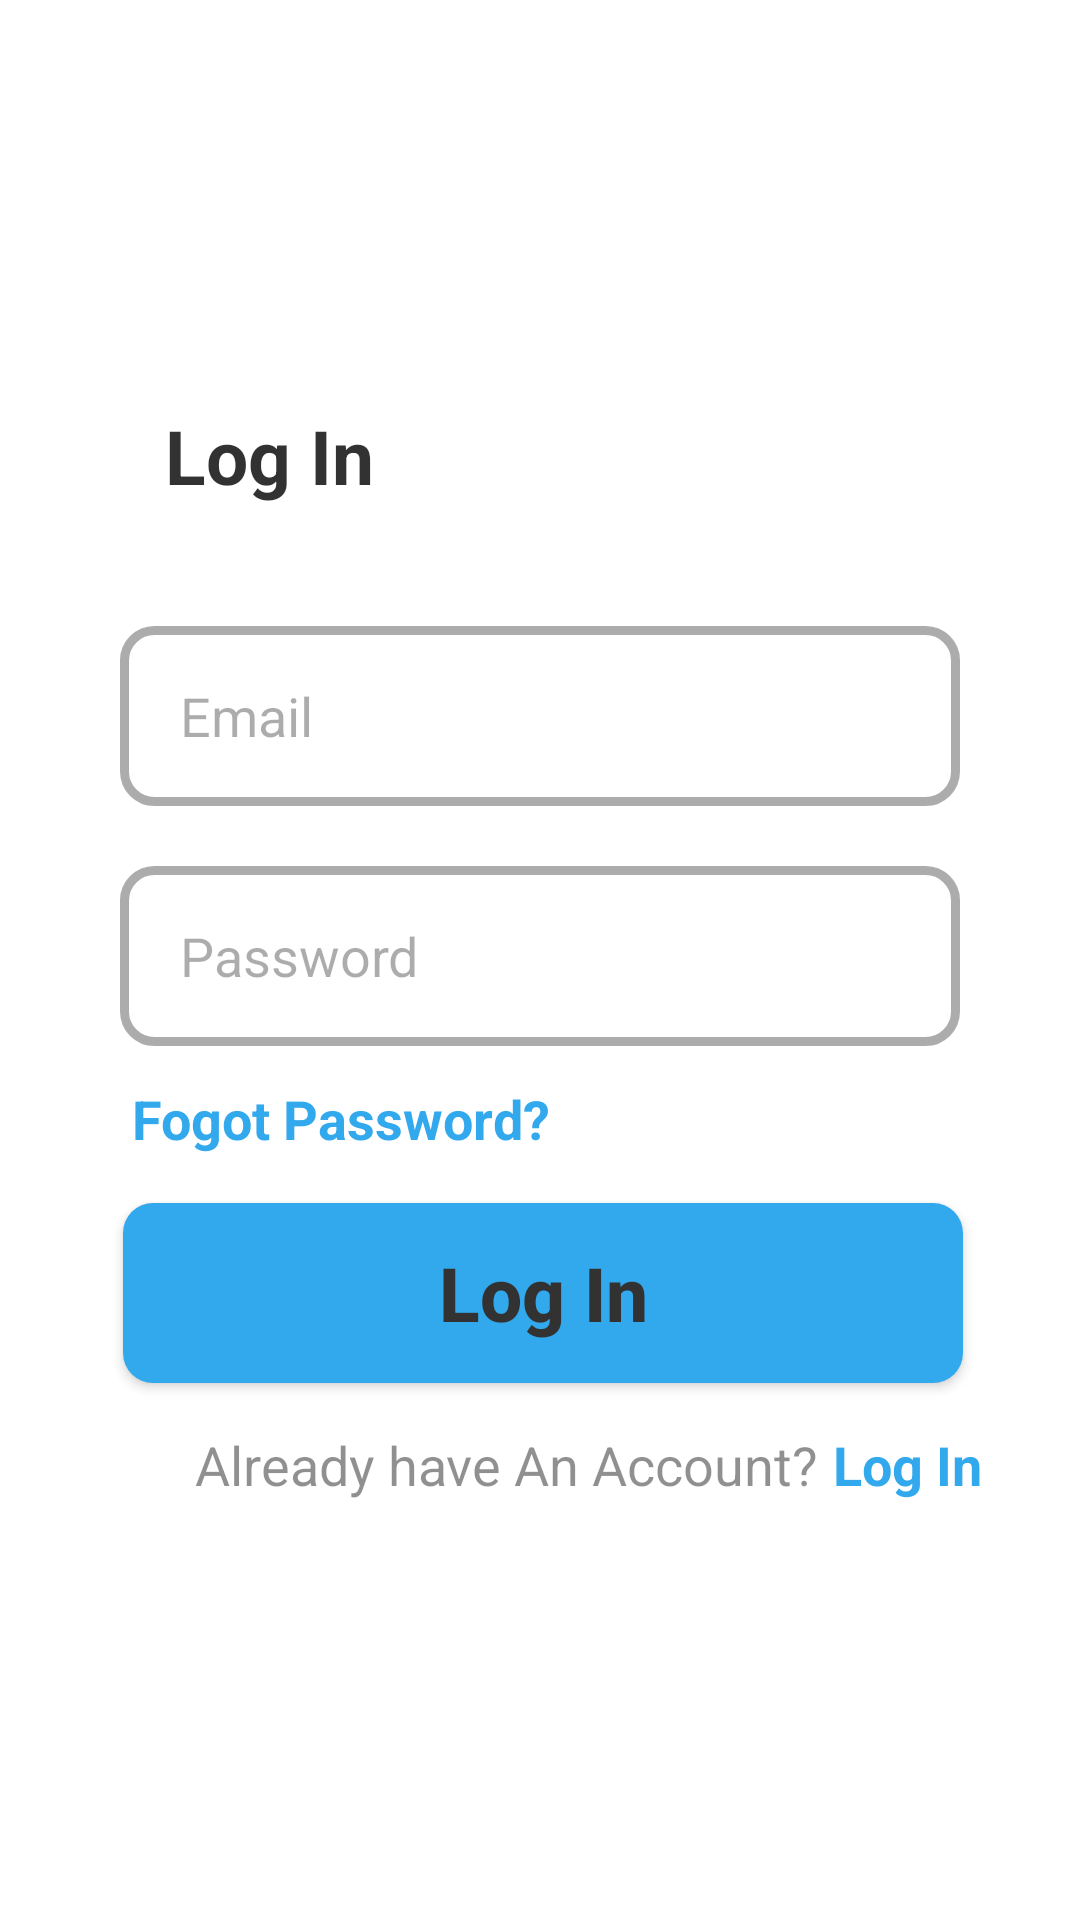

Layout XML and referenced resources for this Android screen:
<!-- AndroidManifest.xml: application theme Theme.ModernLoginSignup -->
<!-- res/layout/activity_main.xml -->
<?xml version="1.0" encoding="utf-8"?>
<androidx.constraintlayout.widget.ConstraintLayout xmlns:android="http://schemas.android.com/apk/res/android"
    xmlns:app="http://schemas.android.com/apk/res-auto"
    xmlns:tools="http://schemas.android.com/tools"
    android:layout_width="match_parent"
    android:layout_height="match_parent"
    android:background="@drawable/gradient_list"
    tools:context=".LogInActivity">


    <RelativeLayout
        android:layout_width="match_parent"
        android:layout_height="410dp"
        app:layout_constraintBottom_toBottomOf="parent"
        app:layout_constraintEnd_toEndOf="parent"
        app:layout_constraintStart_toStartOf="parent"
        app:layout_constraintTop_toTopOf="parent"
        android:layout_marginStart="20dp"
        android:layout_marginEnd="20dp"
        android:background="@drawable/form_background"
        android:backgroundTint="#FFF"
        android:alpha="0.8"
        >


            <TextView
                android:id="@+id/login"
                android:layout_width="wrap_content"
                android:layout_height="wrap_content"
                android:layout_alignParentTop="true"
                android:layout_marginTop="20dp"
                android:text="Log In"
                android:textSize="25sp"
                android:textStyle="bold"
                android:textColor="@color/black"
                android:layout_marginStart="35dp"/>

            <EditText
                android:id="@+id/login_edit_text_email"
                android:layout_width="match_parent"
                android:layout_height="60dp"
                android:textColorHint="@color/black"
                android:hint="Email"
                android:paddingLeft="20dp"
                android:textColor="@color/black"
                android:inputType="textEmailAddress"
                android:layout_below="@+id/login"
                android:layout_alignParentStart="true"
                android:layout_alignParentEnd="true"
                android:layout_marginStart="20dp"
                android:layout_marginEnd="20dp"
                android:layout_marginTop="40dp"
                android:background="@drawable/edit_text_drawable"
                android:alpha="0.4"/>

            <EditText
                android:id="@+id/login_edit_text_password"
                android:layout_width="match_parent"
                android:layout_height="60dp"
                android:hint="Password"
                android:paddingLeft="20dp"
                android:textColorHint="@color/black"
                android:inputType="textPassword"
                android:textColor="@color/black"
                android:layout_below="@+id/login_edit_text_email"
                android:layout_alignParentStart="true"
                android:layout_alignParentEnd="true"
                android:layout_marginStart="20dp"
                android:layout_marginEnd="20dp"
                android:layout_marginTop="20dp"
                android:background="@drawable/edit_text_drawable"
                android:alpha="0.4"/>

            <TextView
                android:id="@+id/fogot_password"
                android:layout_width="wrap_content"
                android:layout_height="wrap_content"
                android:text="Fogot Password?"
                android:layout_below="@id/login_edit_text_password"
                android:textColor="#0093E9"
                android:textStyle="bold"
                android:textSize="18sp"
                android:layout_marginStart="24sp"
                android:layout_marginTop="12dp"
                />


            <androidx.appcompat.widget.AppCompatButton
                android:id="@+id/button_login"
                android:layout_width="match_parent"
                android:layout_height="60dp"
                android:layout_below="@+id/fogot_password"
                android:layout_alignParentStart="true"
                android:layout_alignParentEnd="true"
                android:layout_marginStart="21dp"
                android:layout_marginTop="16dp"
                android:layout_marginEnd="19dp"
                android:background="@drawable/button_drawable"
                android:text="Log In"
                android:textAllCaps="false"
                android:textColor="@color/black"
                android:textSize="25sp"
                android:textStyle="bold" />



            <TextView
                android:id="@+id/sign_up_text"
                android:layout_width="wrap_content"
                android:layout_height="wrap_content"
                android:text="Already have An Account?"
                android:textSize="18sp"
                android:layout_marginStart="45dp"
                android:layout_below="@id/button_login"
                android:layout_marginTop="15dp"/>

            <TextView
                android:id="@+id/signup_text"
                android:layout_width="wrap_content"
                android:layout_height="wrap_content"
                android:text="Log In"
                android:textSize="18sp"
                android:textStyle="bold"
                android:textColor="#0093E9"
                android:layout_marginStart="5dp"
                android:layout_below="@id/button_login"
                android:layout_marginTop="15dp"
                android:layout_toEndOf="@id/sign_up_text"/>


    </RelativeLayout>

</androidx.constraintlayout.widget.ConstraintLayout>
<!-- resources referenced by this layout -->
<resources>
  <!-- drawable button_drawable (drawable) -->
  <?xml version="1.0" encoding="utf-8"?>
  <shape xmlns:android="http://schemas.android.com/apk/res/android">
  
      <solid android:color="#0093E9"/>
  
      <corners android:radius="10dp"/>
  </shape>
  <!-- drawable edit_text_drawable (drawable) -->
  <?xml version="1.0" encoding="utf-8"?>
  <shape xmlns:android="http://schemas.android.com/apk/res/android">
  
      <solid android:color="@color/white"/>
  
      <stroke android:color="@color/black" android:width="3dp"/>
  
      <corners android:radius="10dp"/>
  
  
  </shape>
  <!-- drawable form_background (drawable) -->
  <?xml version="1.0" encoding="utf-8"?>
  <shape xmlns:android="http://schemas.android.com/apk/res/android">
  
      <solid android:color="@color/white" />
  
      <stroke android:width="3dp" android:color="#FFF"/>
  
      <corners android:radius="20dp"/>
  
  
  
  </shape>
  <style name="Theme.ModernLoginSignup" parent="Theme.MaterialComponents.DayNight.NoActionBar">
          
          <item name="colorPrimary">@color/purple_500</item>
          <item name="colorPrimaryVariant">@color/purple_700</item>
          <item name="colorOnPrimary">@color/white</item>
          
          <item name="colorSecondary">@color/teal_200</item>
          <item name="colorSecondaryVariant">@color/teal_700</item>
          <item name="colorOnSecondary">@color/black</item>
          
          <item name="android:statusBarColor" tools:targetApi="l">?attr/colorPrimaryVariant</item>
          
      </style>
  <!-- not gathered from this repository: default colours our renderer supplied (Android Studio template values) -->
  <color name="purple_500">#FF6200EE</color>
  <color name="purple_700">#FF3700B3</color>
  <color name="teal_200">#FF03DAC5</color>
  <color name="teal_700">#FF018786</color>
  <color name="black">#FF000000</color>
  <color name="white">#FFFFFFFF</color>
</resources>
